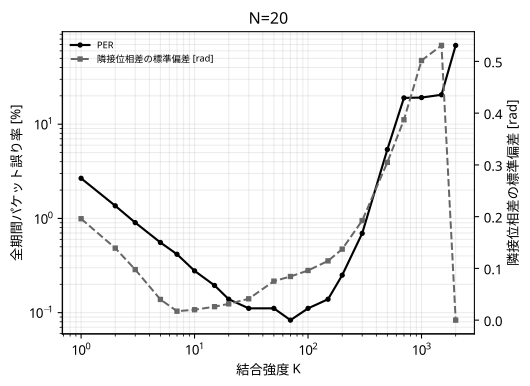

Data behind this chart, as committed beside it:
coupling_function, device_count, k, run_count, overall_per_percent_median, ttu_cycle_median, ttu_reach_rate_percent, max_convergence_cycle_censored_median, max_convergence_rate_percent, mingap_convergence_cycle_censored_median, mingap_convergence_rate_percent, aux_mean_convergence_cycle_censored_medi…, aux_mean_convergence_rate_percent, final_10_cycle_new_mean_abs_dev_median, final_10_cycle_new_max_abs_dev_median, final_10_cycle_min_gap_median, simultaneous_collision_count_total, max_safe_k_ge95_lower, max_safe_k_ge95_upper, max_safe_k_ge95_values, max_safe_k_ge95_count, mingap_safe_k_ge95_lower, mingap_safe_k_ge95_upper, mingap_safe_k_ge95_values
LINEAR, 20, 1.0, 1000, 2.667, 32.0, 67.8, , 6.5, 81.0, 67.8, 1.0, 99.9, 0.1441, 0.5661, 0.1145, 0, 7.0, 150.0, 7;10;15;20;30;50;70;100;150, 9, 5.0, 300.0, 5;7;10;15;20;30;50;70;100;150;200;300
LINEAR, 20, 2.0, 1000, 1.361, 28.5, 83.8, , 33.0, 41.0, 83.7, 1.0, 100.0, 0.1019, 0.386, 0.1834, 0, 7.0, 150.0, 7;10;15;20;30;50;70;100;150, 9, 5.0, 300.0, 5;7;10;15;20;30;50;70;100;150;200;300
LINEAR, 20, 3.0, 1000, 0.9028, 29.0, 93.2, 150.0, 58.9, 28.0, 93.2, 1.0, 100.0, 0.07346, 0.2425, 0.2281, 0, 7.0, 150.0, 7;10;15;20;30;50;70;100;150, 9, 5.0, 300.0, 5;7;10;15;20;30;50;70;100;150;200;300
LINEAR, 20, 5.0, 1000, 0.5556, 25.0, 99.9, 91.0, 88.6, 17.5, 99.9, 1.0, 100.0, 0.03155, 0.09133, 0.2773, 0, 7.0, 150.0, 7;10;15;20;30;50;70;100;150, 9, 5.0, 300.0, 5;7;10;15;20;30;50;70;100;150;200;300
LINEAR, 20, 7.0, 1000, 0.4167, 21.0, 100.0, 66.0, 97.6, 13.0, 100.0, 1.0, 100.0, 0.01173, 0.0537, 0.2941, 0, 7.0, 150.0, 7;10;15;20;30;50;70;100;150, 9, 5.0, 300.0, 5;7;10;15;20;30;50;70;100;150;200;300
LINEAR, 20, 10.0, 1000, 0.2778, 17.0, 100.0, 46.0, 99.7, 9.0, 100.0, 1.0, 100.0, 0.01369, 0.05603, 0.2882, 0, 7.0, 150.0, 7;10;15;20;30;50;70;100;150, 9, 5.0, 300.0, 5;7;10;15;20;30;50;70;100;150;200;300
LINEAR, 20, 15.0, 1000, 0.1944, 15.0, 100.0, 31.5, 100.0, 7.0, 100.0, 1.0, 100.0, 0.01914, 0.06614, 0.2771, 0, 7.0, 150.0, 7;10;15;20;30;50;70;100;150, 9, 5.0, 300.0, 5;7;10;15;20;30;50;70;100;150;200;300
LINEAR, 20, 20.0, 1000, 0.1389, 13.0, 100.0, 24.0, 99.9, 5.0, 100.0, 1.0, 100.0, 0.024, 0.07616, 0.2666, 0, 7.0, 150.0, 7;10;15;20;30;50;70;100;150, 9, 5.0, 300.0, 5;7;10;15;20;30;50;70;100;150;200;300
LINEAR, 20, 30.0, 1000, 0.1111, 12.0, 100.0, 17.0, 99.5, 4.0, 100.0, 1.0, 100.0, 0.03264, 0.09417, 0.2473, 0, 7.0, 150.0, 7;10;15;20;30;50;70;100;150, 9, 5.0, 300.0, 5;7;10;15;20;30;50;70;100;150;200;300
LINEAR, 20, 50.0, 1000, 0.1111, 12.0, 100.0, 11.0, 98.3, 4.0, 100.0, 1.0, 100.0, 0.04469, 0.1255, 0.2216, 0, 7.0, 150.0, 7;10;15;20;30;50;70;100;150, 9, 5.0, 300.0, 5;7;10;15;20;30;50;70;100;150;200;300
LINEAR, 20, 70.0, 1000, 0.08333, 12.0, 100.0, 9.0, 97.5, 4.0, 100.0, 1.0, 100.0, 0.05213, 0.1464, 0.2032, 0, 7.0, 150.0, 7;10;15;20;30;50;70;100;150, 9, 5.0, 300.0, 5;7;10;15;20;30;50;70;100;150;200;300
LINEAR, 20, 100.0, 1000, 0.1111, 12.0, 100.0, 7.0, 97.4, 4.0, 100.0, 1.0, 100.0, 0.06372, 0.1717, 0.1836, 0, 7.0, 150.0, 7;10;15;20;30;50;70;100;150, 9, 5.0, 300.0, 5;7;10;15;20;30;50;70;100;150;200;300
LINEAR, 20, 150.0, 1000, 0.1389, 13.0, 100.0, 7.0, 96.1, 5.0, 100.0, 1.0, 100.0, 0.08649, 0.1999, 0.1628, 0, 7.0, 150.0, 7;10;15;20;30;50;70;100;150, 9, 5.0, 300.0, 5;7;10;15;20;30;50;70;100;150;200;300
LINEAR, 20, 200.0, 1000, 0.25, 16.0, 99.0, 22.0, 92.9, 9.0, 98.8, 1.0, 100.0, 0.114, 0.229, 0.1452, 0, 7.0, 150.0, 7;10;15;20;30;50;70;100;150, 9, 5.0, 300.0, 5;7;10;15;20;30;50;70;100;150;200;300
LINEAR, 20, 300.0, 1000, 0.6944, 30.0, 99.5, 64.0, 76.6, 25.0, 99.3, 1.0, 100.0, 0.1763, 0.3077, 0.1118, 0, 7.0, 150.0, 7;10;15;20;30;50;70;100;150, 9, 5.0, 300.0, 5;7;10;15;20;30;50;70;100;150;200;300
LINEAR, 20, 500.0, 1000, 5.389, 108.0, 66.8, , 0.0, , 44.8, 1.5, 95.6, 0.2801, 0.5246, 0.02703, 988, 7.0, 150.0, 7;10;15;20;30;50;70;100;150, 9, 5.0, 300.0, 5;7;10;15;20;30;50;70;100;150;200;300
LINEAR, 20, 700.0, 1000, 19.01, 29.0, 14.5, , 0.0, , 11.2, , 16.8, 0.3406, 0.7591, 0.01119, 0, 7.0, 150.0, 7;10;15;20;30;50;70;100;150, 9, 5.0, 300.0, 5;7;10;15;20;30;50;70;100;150;200;300
LINEAR, 20, 1000, 1000, 19.17, 19.0, 3.5, , 0.0, , 1.9, , 18.3, 0.4008, 1.158, 0.009306, 938, 7.0, 150.0, 7;10;15;20;30;50;70;100;150, 9, 5.0, 300.0, 5;7;10;15;20;30;50;70;100;150;200;300
LINEAR, 20, 1500, 1000, 20.53, 62.0, 34.7, , 0.0, , 28.5, , 38.1, 0.4299, 1.4, 0.003422, 1014, 7.0, 150.0, 7;10;15;20;30;50;70;100;150, 9, 5.0, 300.0, 5;7;10;15;20;30;50;70;100;150;200;300
LINEAR, 20, 2000, 1000, 68.56, , 0.0, , 0.0, , 0.0, , 0.6, 0.932, 0.9425, 1.9793278127622216e-10, 1399, 7.0, 150.0, 7;10;15;20;30;50;70;100;150, 9, 5.0, 300.0, 5;7;10;15;20;30;50;70;100;150;200;300
